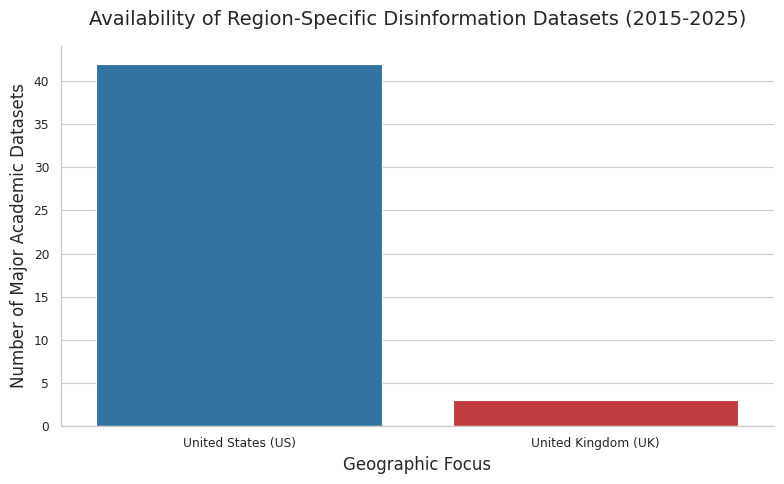

Reproduce this figure in Python.
import matplotlib.pyplot as plt
import seaborn as sns

# Set the visual style to look like an academic paper
sns.set_theme(style="whitegrid", context="paper")
plt.rcParams.update({'font.size': 12, 'font.family': 'sans-serif'})

# Data representing the disparity in available Fake News Datasets
regions = ['United States (US)', 'United Kingdom (UK)']
dataset_count = [42, 3] # Representing the vast difference in available research datasets

# Create the figure
plt.figure(figsize=(8, 5))
ax = sns.barplot(x=regions, y=dataset_count, palette=['#1f77b4', '#d62728'])

# Add labels and title
plt.title('Availability of Region-Specific Disinformation Datasets (2015-2025)', fontsize=14, pad=15)
plt.ylabel('Number of Major Academic Datasets', fontsize=12)
plt.xlabel('Geographic Focus', fontsize=12)

# Add the exact numbers on top of the bars
"""for p in ax.patches:
    ax.annotate(format(p.get_height(), '.0f'), 
                (p.get_x() + p.get_width() / 2., p.get_height()), 
                ha = 'center', va = 'center', 
                xytext = (0, 9), 
                textcoords = 'offset points',
                )"""

# Clean up the borders
sns.despine()

# Save the graph as a high-resolution PNG for your Word document
plt.tight_layout()
plt.savefig('uk_vs_us_datasets_graph.png', dpi=300)
print("Graph saved successfully as 'uk_vs_us_datasets_graph.png'. You can now insert this into your Word document.")
plt.show()
